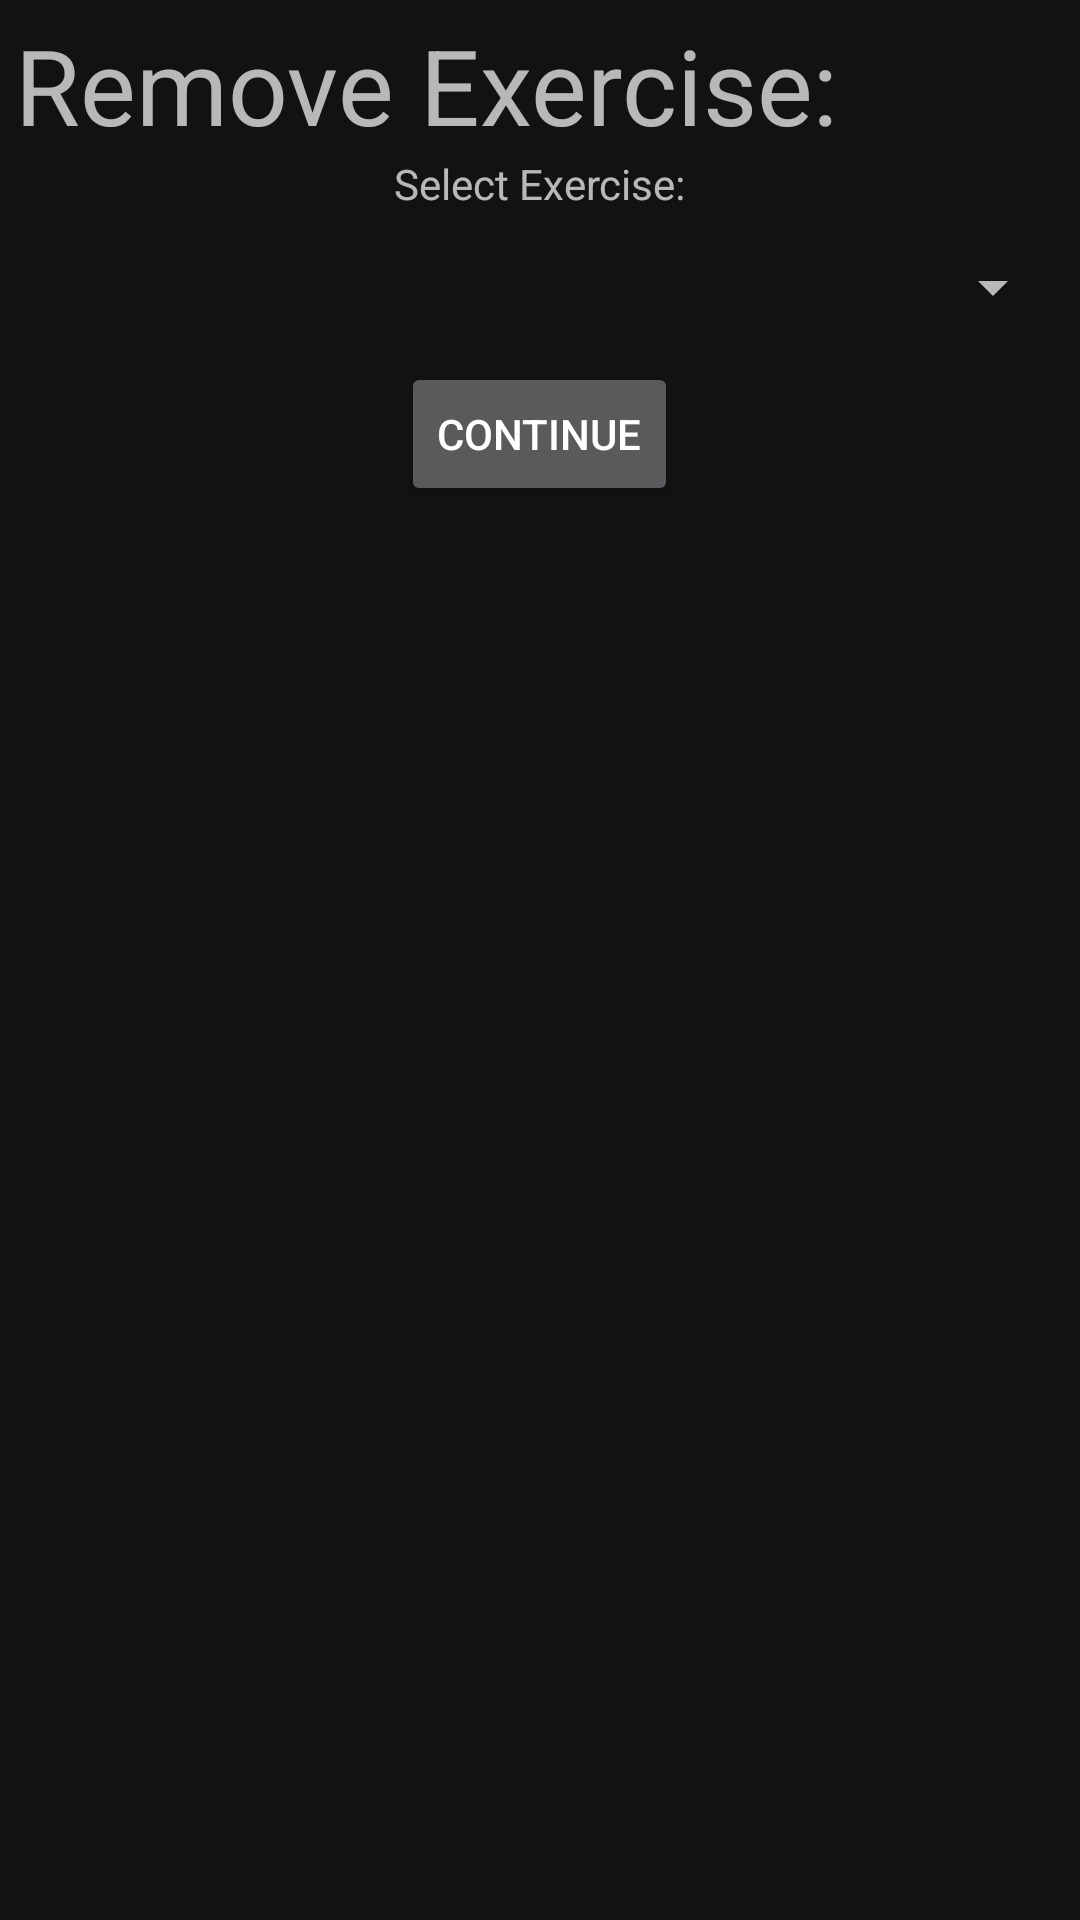

Produce the Android XML layout that renders to this screen, including the resource entries it uses.
<!-- AndroidManifest.xml: application theme AppTheme -->
<!-- res/layout/remove_exercise.xml -->
<?xml version="1.0" encoding="utf-8"?>
<LinearLayout xmlns:android="http://schemas.android.com/apk/res/android"
    android:layout_width="450dp"
    android:layout_height="250dp"
    android:layout_gravity="center"
    android:clipToPadding="false"
    android:orientation="vertical"
    android:padding="5dp">

    <TextView
        android:id="@+id/removeGoalTitle"
        android:layout_width="wrap_content"
        android:layout_height="wrap_content"
        android:text="Remove Exercise:"
        android:textSize="35dp" />

    <TextView
        android:id="@+id/removeExerciseBody"
        android:layout_width="wrap_content"
        android:layout_height="wrap_content"
        android:layout_gravity="center"
        android:text="Select Exercise:" />

    <Spinner
        android:id="@+id/spnExercises"
        android:layout_width="match_parent"
        android:layout_height="50dp" />

    <Button
        android:id="@+id/btnContinue"
        android:layout_width="wrap_content"
        android:layout_height="wrap_content"
        android:layout_gravity="center"
        android:text="CONTINUE" />
</LinearLayout>
<!-- resources referenced by this layout -->
<resources>
  <style name="AppTheme" parent="Theme.MaterialComponents">
          <item name="colorPrimary">@color/colorPrimary</item>
          <item name="colorPrimaryDark">@color/colorPrimaryDark</item>
          <item name="colorAccent">@color/colorAccent</item>
          <item name="colorSecondary">@color/colorSecondary</item>
          <item name="windowNoTitle">true</item>
      </style>
  <color name="colorPrimary">#2196f3</color>
  <color name="colorPrimaryDark">#0069c0</color>
  <color name="colorAccent">#6ec6ff</color>
  <color name="colorSecondary">#0069c0</color>
</resources>
